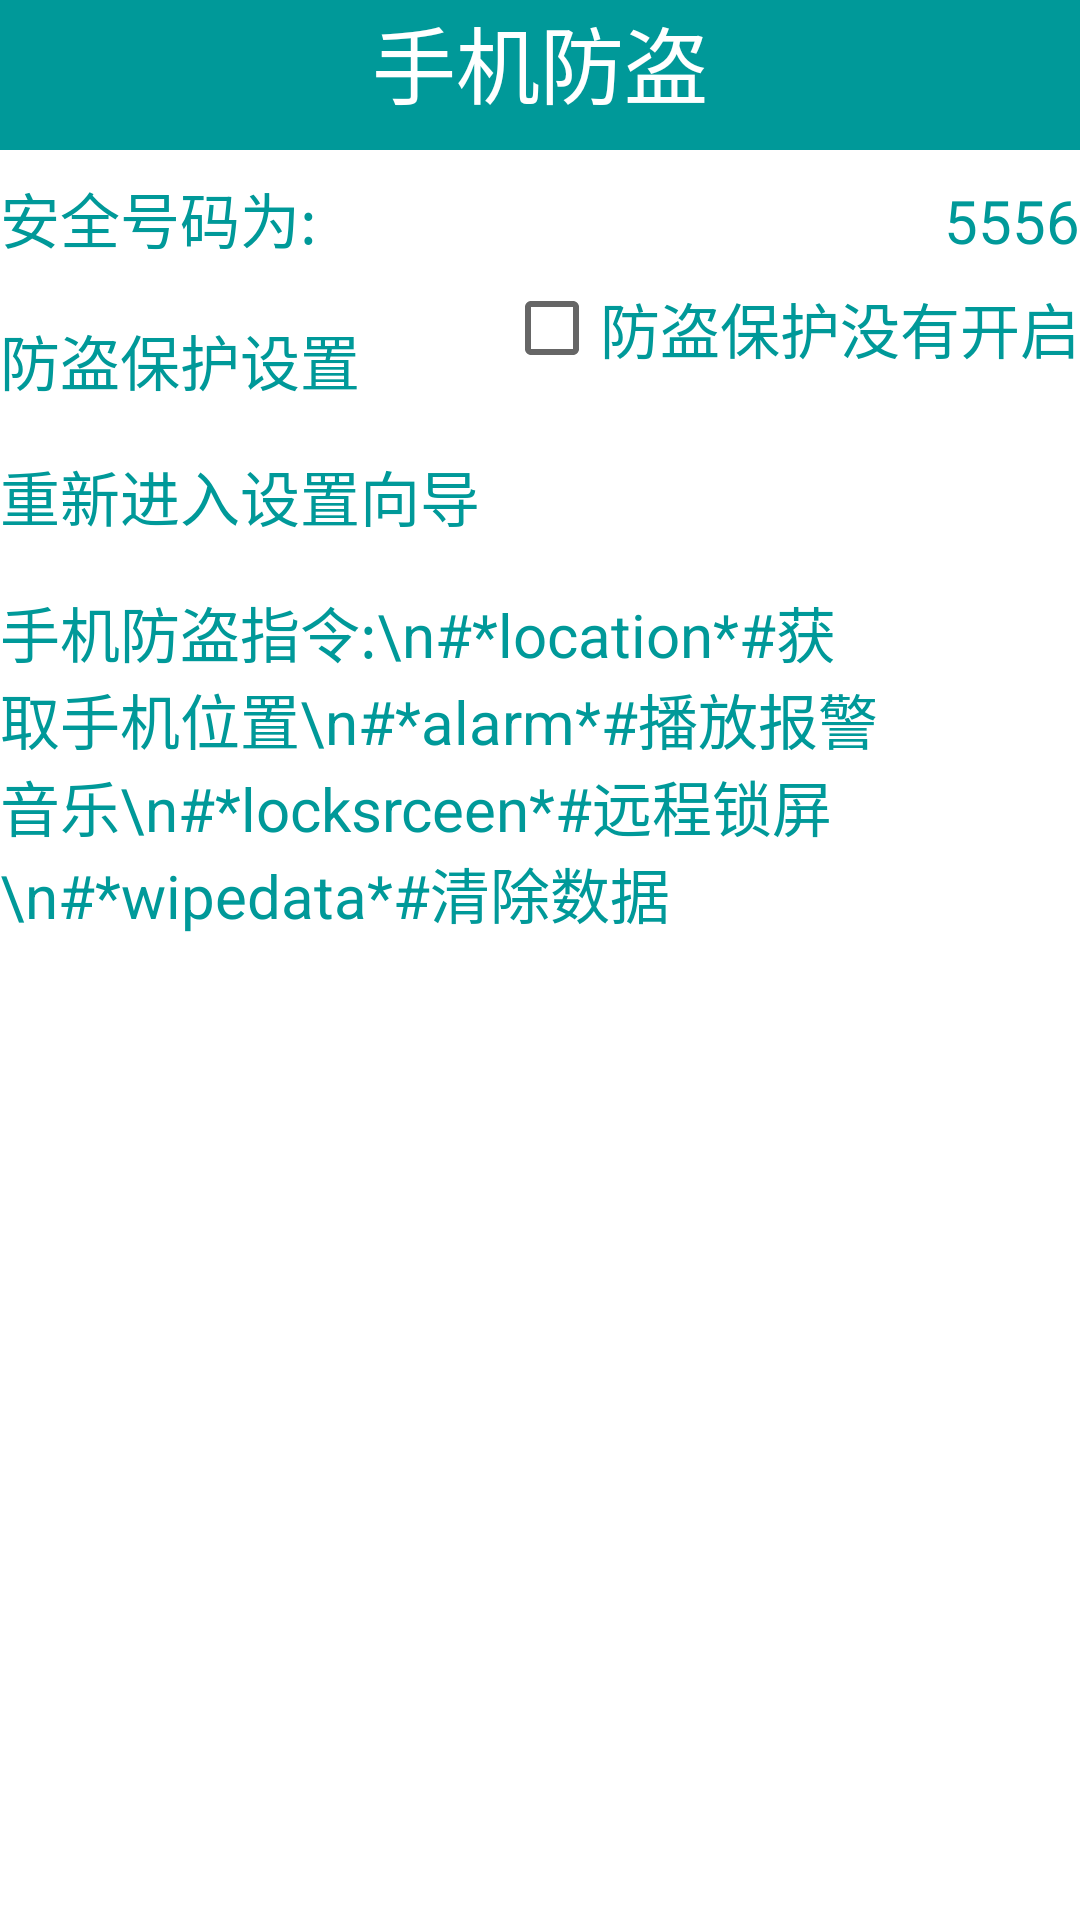

Android layout source for this screen:
<!-- AndroidManifest.xml: application theme AppTheme -->
<!-- res/layout/lost_protected.xml -->
<?xml version="1.0" encoding="utf-8"?>
<LinearLayout xmlns:android="http://schemas.android.com/apk/res/android"
              android:layout_width="match_parent"
              android:layout_height="match_parent"
              android:orientation="vertical"
              android:background="@color/white">


<TextView
        style="@style/text_title_style"
    android:layout_width="fill_parent"
    android:layout_height="50dip"
    android:background="@color/green"
    android:textColor="@color/white"
        android:gravity="center_horizontal"
        android:text="手机防盗"/>


    <LinearLayout
        android:layout_width="match_parent"
        android:layout_height="wrap_content"
        android:layout_marginTop="8dip"
        android:orientation="horizontal">

        <TextView
            style="@style/text_content_style"
            android:layout_width="wrap_content"
            android:text="安全号码为:"
            android:background="@color/white"
            android:textColor="@color/green"
            android:textSize="20sp"/>

        <TextView
            android:id="@+id/tv_lost_protect_number"
            style="@style/text_content_style"
            android:layout_width="fill_parent"
            android:gravity="right"
            android:text="5556"
            android:background="@color/white"
            android:textColor="@color/green"
            android:textSize="20sp"/>
    </LinearLayout>

    <View
        style="@style/image_divideline_style"
        android:background="@drawable/listview_devider"/>

    <RelativeLayout
        android:id="@+id/rl_lost_protect_setting"
        android:layout_width="match_parent"
        android:layout_height="wrap_content">

        <TextView
            style="@style/text_content_style"
            android:layout_width="wrap_content"
            android:paddingTop="12dip"
            android:text="防盗保护设置"
            android:background="@color/white"
            android:textColor="@color/green"
            android:textSize="20sp"/>

        <CheckBox
            android:id="@+id/cb_lost_protect_setting"
            android:layout_width="wrap_content"
            android:layout_height="wrap_content"
            android:layout_alignParentRight="true"
            android:checked="false"
            android:clickable="false"
            android:focusable="false"
            android:text="防盗保护没有开启"
            android:background="@color/white"
            android:textColor="@color/green"
            android:textSize="20sp"/>
    </RelativeLayout>

    <View
        style="@style/image_divideline_style"
        android:background="@drawable/listview_devider"/>

    <TextView
        android:id="@+id/tv_lost_protect_reentry_setup"
        style="@style/text_content_style"
        android:paddingTop="10dip"
        android:text="重新进入设置向导"
        android:background="@color/white"
        android:textColor="@color/green"
        android:textSize="20sp"/>

    <View
        style="@style/image_divideline_style"
        android:background="@drawable/listview_devider"/>


    <TextView
        style="@style/text_content_style"
        android:paddingTop="10dip"
        android:text="手机防盗指令:\n#*location*#获取手机位置\n#*alarm*#播放报警音乐\n#*locksrceen*#远程锁屏\n#*wipedata*#清除数据"
        android:background="@color/white"
        android:textColor="@color/green"
        android:textSize="20sp"/>
</LinearLayout>
<!-- resources referenced by this layout -->
<resources>
  <color name="green">#009999</color>
  <color name="white">#FFFFFF</color>
  <style name="image_divideline_style">
          <item name="android:layout_width">match_parent</item>
          <item name="android:layout_height">1dip</item>
          <item name="android:layout_marginTop">5dip</item>
          <item name="android:background">@drawable/devide_line</item>
      </style>
  <style name="text_content_style" parent="@style/text_title_style">
          <item name="android:textSize">20sp</item>
      </style>
  <style name="text_title_style">
          <item name="android:layout_width">match_parent</item>
          <item name="android:layout_height">wrap_content</item>
          <item name="android:textColor">#66ff00</item>
          <item name="android:textSize">28sp</item>
      </style>
  <style name="AppTheme" parent="Theme.AppCompat.Light.DarkActionBar">
          
      </style>
</resources>
